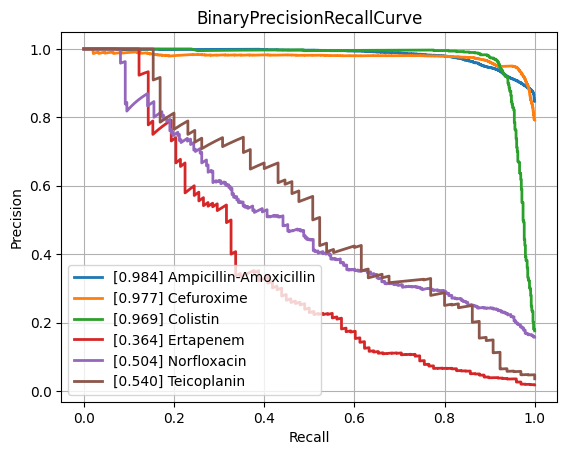

The table this chart was drawn from, first rows:
class, PrecisionRecallAUC, FrequencyPositiveClass, n_positives, n_negatives
Amikacin, 0.8655, 0.1692, 1110, 5452
Amoxicillin-Clavulanic acid, 0.8817, 0.415, 4276, 6028
Ampicillin, 0.956, 0.6419, 10106, 5637
Ampicillin-Amoxicillin, 0.984, 0.8473, 5547, 1000
Cefazolin, 0.9225, 0.4491, 953, 1169
Cefepime, 0.8703, 0.2985, 3473, 8161
Cefpodoxime, 0.8175, 0.361, 526, 931
Ceftazidime, 0.8101, 0.2657, 4438, 12262
Ceftriaxone, 0.7825, 0.2661, 3726, 10274
Cefuroxime, 0.9766, 0.7922, 6723, 1764
Ciprofloxacin, 0.8197, 0.2854, 6643, 16635
Clindamycin, 0.9028, 0.4994, 5540, 5554
Colistin, 0.9689, 0.1757, 773, 3626
Cotrimoxazole, 0.8099, 0.3138, 7967, 17419
Ertapenem, 0.3643, 0.01769, 98, 5443
Erythromycin, 0.8956, 0.5481, 5580, 4601
Fosfomycin, 0.7722, 0.2104, 1839, 6903
Fosfomycin-Trometamol, 0.6197, 0.2343, 310, 1013
Fusidic acid, 0.7792, 0.3248, 864, 1796
Gentamicin, 0.9592, 0.4488, 9352, 11488
Imipenem, 0.9547, 0.3204, 7630, 16183
Levofloxacin, 0.9054, 0.3619, 3352, 5911
Meropenem, 0.767, 0.1243, 2286, 16107
Mupirocin, 0.9608, 0.1117, 150, 1193
Nitrofurantoin, 0.6993, 0.1078, 387, 3202
Norfloxacin, 0.5044, 0.1574, 283, 1515
Oxacillin, 0.8882, 0.4089, 2744, 3967
Penicillin, 0.9638, 0.7487, 2854, 958
Piperacillin-Tazobactam, 0.8086, 0.313, 6311, 13851
Rifampicin, 0.562, 0.03983, 288, 6942
Teicoplanin, 0.5404, 0.03564, 65, 1759
Tetracycline, 0.7191, 0.2466, 1748, 5340
Tobramycin, 0.8617, 0.2258, 1271, 4359
Vancomycin, 0.7613, 0.04625, 590, 12167
micro, 0.8919, 0.3323, , 
macro, 0.8134, NaN, , 
